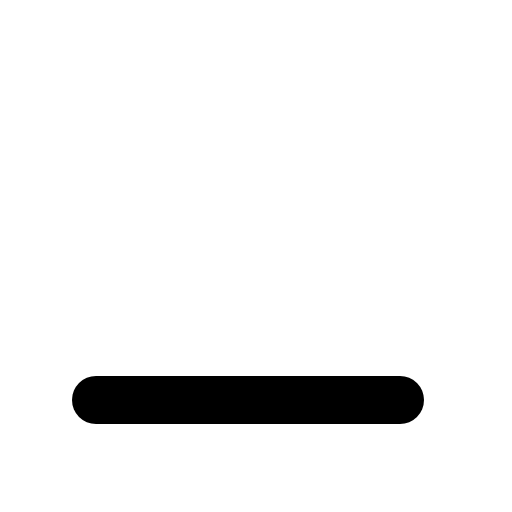
t = 0.00 s
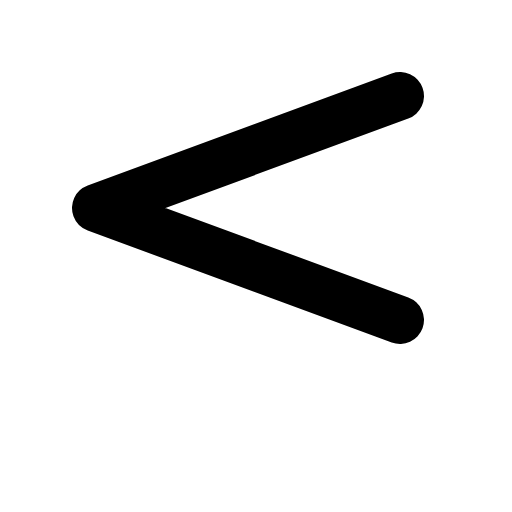
t = 0.30 s
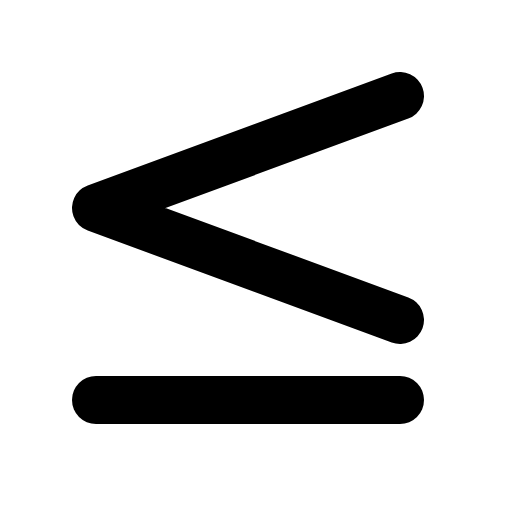
t = 0.68 s
t = 1.05 s: frame unchanged from t = 0.68 s, image omitted
t = 1.43 s: frame unchanged from t = 0.68 s, image omitted

The animated SVG that drew these frames (rendered in a browser with its animation timeline set to each time). Animation: 1 CSS @keyframes rule; one cycle of 1.80 s, repeats indefinitely.

<svg xmlns="http://www.w3.org/2000/svg" viewBox="0 0 256 256">
  <style>
    .draw-line {
      stroke-dasharray: 2000;
      stroke-dashoffset: 0;
    }
    svg:hover .draw-line {
      animation: phosphor-draw-in 1.5s ease-in-out infinite;
    }
    @keyframes phosphor-draw-in {
      0%   { stroke-dashoffset: 2000; }
      100% { stroke-dashoffset: 0; }
    }
  </style><rect width="256" height="256" fill="none"/><polyline points="200 48 48 104 200 160" fill="none" stroke="currentColor" stroke-linecap="round" stroke-linejoin="round" stroke-width="24" class="draw-line" pathLength="1" style="animation-delay: 0s"/><line x1="200" y1="200" x2="48" y2="200" fill="none" stroke="currentColor" stroke-linecap="round" stroke-linejoin="round" stroke-width="24" class="draw-line" pathLength="1" style="animation-delay: 0.3s"/></svg>
